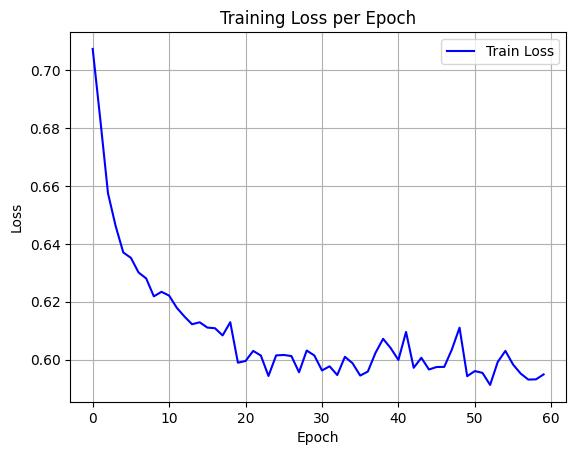

Source data for this figure (header and first rows):
epoch, train_loss
0, 0.7073
1, 0.6828
2, 0.6575
3, 0.6462
4, 0.637
5, 0.6352
6, 0.6301
7, 0.6281
8, 0.6219
9, 0.6234
10, 0.6221
11, 0.6179
12, 0.6149
13, 0.6122
14, 0.6129
15, 0.6111
16, 0.6109
17, 0.6084
18, 0.6129
19, 0.599
20, 0.5995
21, 0.603
22, 0.6014
23, 0.5944
24, 0.6015
25, 0.6016
26, 0.6013
27, 0.5957
28, 0.6032
29, 0.6015
30, 0.5963
31, 0.5977
32, 0.5947
33, 0.601
34, 0.5988
35, 0.5945
36, 0.5959
37, 0.6023
38, 0.6072
39, 0.604
40, 0.5999
41, 0.6096
42, 0.5972
43, 0.6007
44, 0.5966
45, 0.5975
46, 0.5975
47, 0.6035
48, 0.6111
49, 0.5943
50, 0.5961
51, 0.5955
52, 0.5913
53, 0.5992
54, 0.603
55, 0.5983
56, 0.5952
57, 0.5931
58, 0.5932
59, 0.5949
